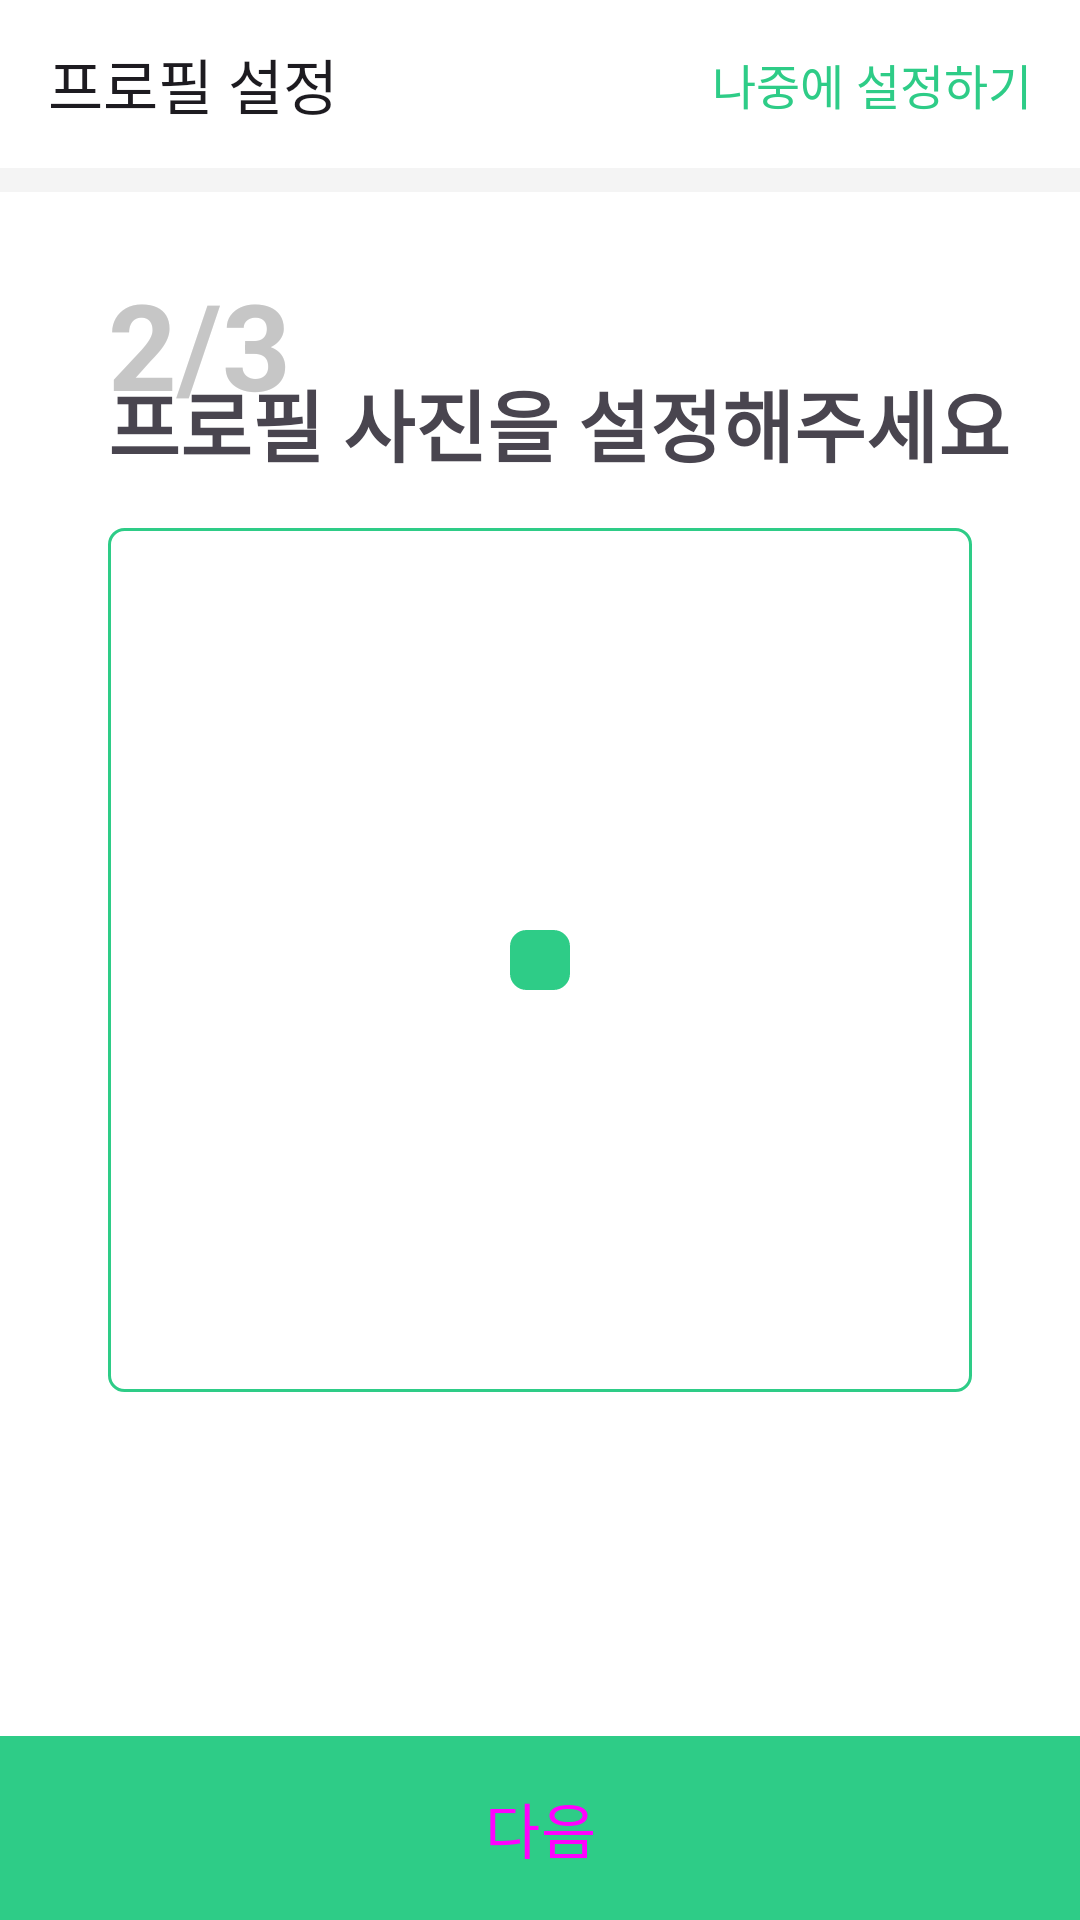

Layout XML and referenced resources for this Android screen:
<!-- AndroidManifest.xml: application theme Theme.SeeAt -->
<!-- res/layout/fragment_sign_up_photo.xml -->
<?xml version="1.0" encoding="utf-8"?>
<androidx.constraintlayout.widget.ConstraintLayout xmlns:android="http://schemas.android.com/apk/res/android"
    xmlns:tools="http://schemas.android.com/tools"
    android:layout_width="match_parent"
    android:layout_height="match_parent"
    android:background="@color/background_gray"
    xmlns:app="http://schemas.android.com/apk/res-auto"
    tools:context=".presentation.view.sign.SignUpPhotoFragment">


    <androidx.constraintlayout.widget.Guideline
        android:id="@+id/gl_signup_1"
        android:layout_width="wrap_content"
        android:layout_height="wrap_content"
        android:orientation="horizontal"
        app:layout_constraintGuide_percent="0.25"/>

    <androidx.constraintlayout.widget.Guideline
        android:id="@+id/gl_signup_vertical"
        android:layout_width="wrap_content"
        android:layout_height="wrap_content"
        android:orientation="vertical"
        app:layout_constraintGuide_percent="0.1"/>

    <Toolbar
        android:id="@+id/tb_signup"
        android:layout_width="0dp"
        android:layout_height="wrap_content"
        android:background="@color/white"
        android:title="@string/signup_title_tb"
        app:layout_constraintEnd_toEndOf="parent"
        app:layout_constraintStart_toStartOf="parent"
        app:layout_constraintTop_toTopOf="parent" />

    <TextView
        android:id="@+id/tv_skip"
        android:layout_width="wrap_content"
        android:layout_height="wrap_content"
        android:text="@string/signup_skip"
        style="@style/body_p"
        android:textColor="@color/primary"
        android:layout_marginEnd="16dp"
        app:layout_constraintEnd_toEndOf="parent"
        app:layout_constraintTop_toTopOf="@id/tb_signup"
        app:layout_constraintBottom_toBottomOf="@id/tb_signup"/>

    <ImageView
        android:id="@+id/iv_signup_background"
        android:layout_width="match_parent"
        android:layout_height="0dp"
        android:layout_marginTop="8dp"
        app:layout_constraintTop_toBottomOf="@id/tb_signup"
        app:layout_constraintBottom_toBottomOf="parent"
        android:background="@color/white"
        />

    <TextView
        android:id="@+id/tv_page2"
        android:layout_width="wrap_content"
        android:layout_height="wrap_content"
        android:text="@string/signup_page2"
        android:textSize="40sp"
        android:textStyle="bold"
        android:textColor="@color/light_gray"
        android:layout_marginTop="32dp"
        app:layout_constraintTop_toBottomOf="@id/tb_signup"
        app:layout_constraintStart_toStartOf="@id/gl_signup_vertical"/>

    <TextView
        android:id="@+id/tv_signup_title"
        android:layout_width="wrap_content"
        android:layout_height="wrap_content"
        android:text="@string/signup_title_photo"
        style="@style/subtitle_b_p"
        android:textSize="26sp"
        android:textStyle="bold"
        app:layout_constraintBottom_toBottomOf="@id/gl_signup_1"
        app:layout_constraintStart_toStartOf="@id/gl_signup_vertical" />

    <ImageView
        android:id="@+id/iv_image_input"
        android:layout_width="0dp"
        android:layout_height="0dp"
        app:layout_constraintWidth_percent="0.8"
        app:layout_constraintDimensionRatio="1"
        android:background="@drawable/background_etv"
        app:layout_constraintTop_toTopOf="parent"
        app:layout_constraintBottom_toBottomOf="parent"
        app:layout_constraintStart_toStartOf="parent"
        app:layout_constraintEnd_toEndOf="parent" >
    </ImageView>

    <ImageView
        android:id="@+id/ic_camera"
        android:layout_width="wrap_content"
        android:layout_height="wrap_content"
        android:padding="10dp"
        android:src="@drawable/baseline_photo_camera_24"
        android:background="@drawable/background_etv"
        android:backgroundTint="@color/primary"
        app:layout_constraintTop_toTopOf="@id/iv_image_input"
        app:layout_constraintStart_toStartOf="@id/iv_image_input"
        app:layout_constraintBottom_toBottomOf="@id/iv_image_input"
        app:layout_constraintEnd_toEndOf="@id/iv_image_input"/>

    <androidx.constraintlayout.widget.ConstraintLayout
        android:id="@+id/cl_pb"
        android:layout_width="0dp"
        android:layout_height="0dp"
        app:layout_constraintWidth_percent="0.8"
        app:layout_constraintDimensionRatio="1"
        app:layout_constraintTop_toTopOf="parent"
        app:layout_constraintBottom_toBottomOf="parent"
        app:layout_constraintStart_toStartOf="parent"
        app:layout_constraintEnd_toEndOf="parent"
        android:visibility="gone"
        >

        <ImageView
            android:id="@+id/pb_background"
            android:layout_width="match_parent"
            android:layout_height="match_parent"
            android:alpha=".5"
            android:background="@color/gray"/>

        <ProgressBar
            android:id="@+id/pb_sign_up_photo"
            android:layout_width="0dp"
            app:layout_constraintWidth_percent="0.2"
            android:layout_height="0dp"
            app:layout_constraintDimensionRatio="1"
            app:layout_constraintTop_toTopOf="parent"
            app:layout_constraintBottom_toBottomOf="parent"
            app:layout_constraintStart_toStartOf="parent"
            app:layout_constraintEnd_toEndOf="parent"/>


    </androidx.constraintlayout.widget.ConstraintLayout>




    <Button
        android:id="@+id/btn_signup_next"
        android:layout_width="match_parent"
        android:layout_height="wrap_content"
        style="@style/signup_next_button"
        app:layout_constraintBottom_toBottomOf="parent"/>

</androidx.constraintlayout.widget.ConstraintLayout>
<!-- resources referenced by this layout -->
<resources>
  <color name="background_gray">#FFF4F4F4</color>
  <color name="gray">#FF808080</color>
  <color name="light_gray">#FFC6C6C6</color>
  <color name="primary">#FF2ECC87</color>
  <color name="white">#FFFFFFFF</color>
  <!-- drawable background_etv (drawable) -->
  <?xml version="1.0" encoding="utf-8"?>
  <shape xmlns:android="http://schemas.android.com/apk/res/android">
  
      <corners android:radius="5dp"/>
      <stroke
          android:width="1dp"
          android:color="@color/primary">
      </stroke>
  
  </shape>
  <string name="signup_page2">2/3</string>
  <string name="signup_skip">나중에 설정하기</string>
  <string name="signup_title_photo">프로필 사진을 설정해주세요</string>
  <string name="signup_title_tb">프로필 설정</string>
  <style name="body_p">
          <item name="fontFamily">@font/pretendard</item>
          <item name="android:textSize">16sp</item>
          <item name="android:textFontWeight">500</item>
      </style>
  <style name="signup_next_button" parent="Widget.Material3.Button">
          <item name="android:background">@color/primary</item>
          <item name="backgroundTint">@color/primary</item>
          <item name="android:text">@string/signup_btn</item>
          <item name="android:textSize">20sp</item>
          <item name="android:padding">16dp</item>
      </style>
  <style name="subtitle_b_p">
          <item name="fontFamily">@font/pretendard</item>
          <item name="android:textSize">24sp</item>
          <item name="android:textFontWeight">700</item>
      </style>
  <style name="Theme.SeeAt" parent="Base.Theme.SeeAt" />
  <string name="signup_btn">다음</string>
  <style name="Base.Theme.SeeAt" parent="Theme.Material3.DayNight.NoActionBar">
          
          
          <item name="android:windowLightStatusBar">true</item>
          <item name="android:statusBarColor">@color/white</item>
      </style>
</resources>
